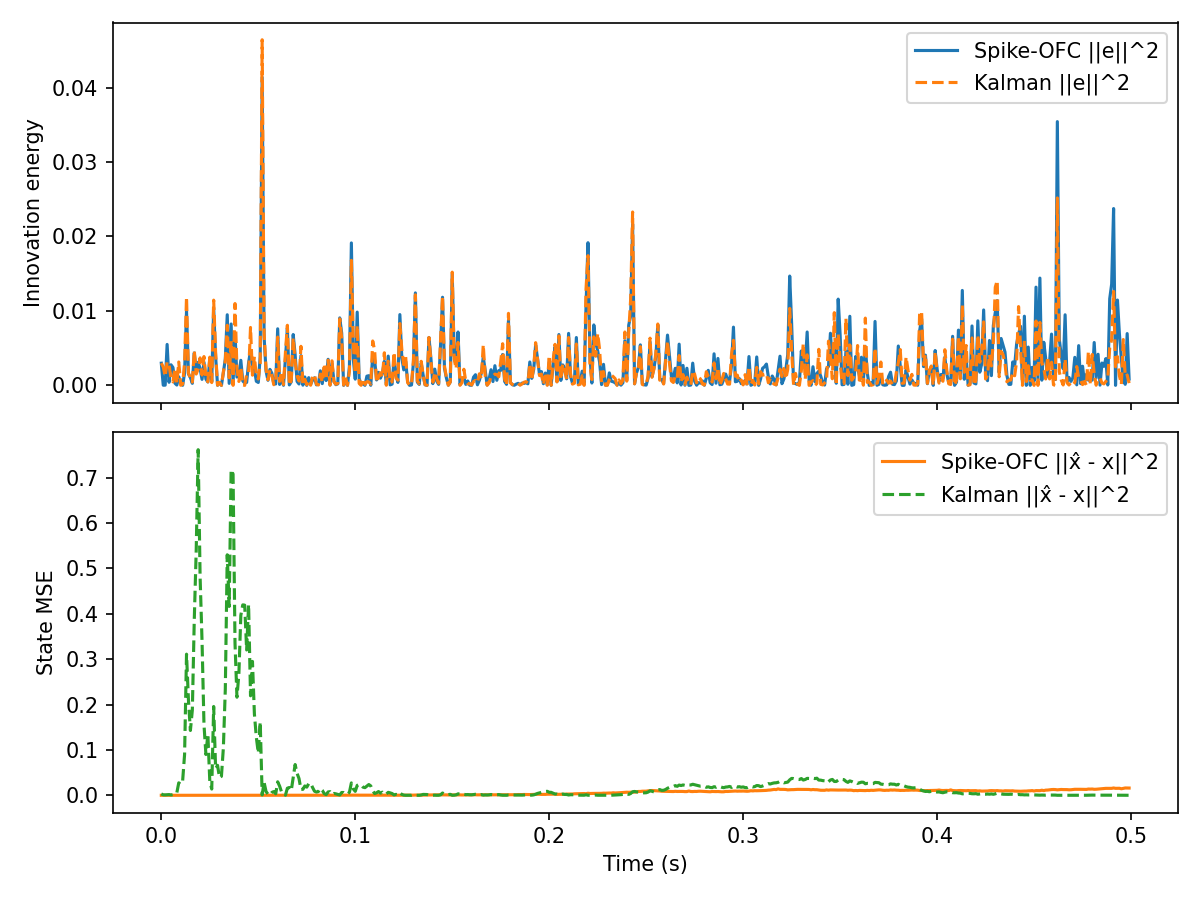

The file beside this chart, header and first rows:
t, innovation, mse, firing_rate, r_norm, Ge_norm, kalman_innovation, kalman_mse
0.000000, 2.976885e-03, 2.750205e-05, 2.812500e+02, 4.242641e-03, 1.336791e-02, 2.976885e-03, 3.022917e-03
0.001000, 2.082519e-05, 1.487794e-05, 0.000000e+00, 4.241368e-03, 1.118090e-03, 2.475984e-03, 1.021829e-03
0.002000, 2.671744e-05, 2.153872e-05, 0.000000e+00, 4.240095e-03, 1.266426e-03, 1.198245e-03, 9.503804e-04
0.003000, 5.499519e-03, 1.632661e-05, 0.000000e+00, 4.238823e-03, 1.816958e-02, 3.169436e-03, 1.221255e-03
0.004000, 4.112505e-04, 1.498838e-05, 1.562500e+01, 4.353946e-03, 4.968619e-03, 2.736926e-03, 1.561279e-03
0.005000, 2.764734e-03, 1.024428e-05, 0.000000e+00, 4.352640e-03, 1.288277e-02, 9.251451e-04, 8.074620e-04
0.006000, 2.404282e-03, 4.125898e-05, 0.000000e+00, 4.351334e-03, 1.201366e-02, 4.701103e-04, 1.605766e-03
0.007000, 2.960310e-04, 2.246499e-05, 0.000000e+00, 4.350029e-03, 4.215520e-03, 2.284252e-03, 2.452793e-03
0.008000, 4.430380e-05, 4.043409e-05, 0.000000e+00, 4.348724e-03, 1.630809e-03, 3.092808e-04, 5.622203e-03
0.009000, 1.154693e-03, 1.714905e-05, 0.000000e+00, 4.347419e-03, 8.325603e-03, 3.141431e-03, 2.752339e-02
0.01, 3.722126e-04, 2.602466e-07, 0.000000e+00, 4.346115e-03, 4.726918e-03, 1.285069e-05, 2.424777e-02
0.011, 1.167291e-05, 7.405242e-06, 0.000000e+00, 4.344811e-03, 8.370900e-04, 1.563321e-04, 3.195031e-02
0.012, 1.659843e-03, 1.069800e-05, 0.000000e+00, 4.343507e-03, 9.981964e-03, 3.052734e-03, 8.993742e-02
0.013, 9.999634e-03, 5.408597e-07, 0.000000e+00, 4.342204e-03, 2.450048e-02, 1.188579e-02, 3.111180e-01
0.014, 1.548988e-03, 2.501542e-06, 0.000000e+00, 4.340902e-03, 9.642874e-03, 1.661813e-03, 2.093203e-01
0.015, 1.046727e-03, 1.916133e-06, 3.125000e+01, 4.564222e-03, 7.926823e-03, 9.383290e-04, 1.428650e-01
0.016, 2.720010e-04, 9.576265e-06, 0.000000e+00, 4.562853e-03, 4.040804e-03, 4.431747e-04, 1.878158e-01
0.017, 4.357952e-03, 2.489754e-05, 1.562500e+01, 4.669811e-03, 1.617424e-02, 4.671396e-03, 3.875277e-01
0.018, 1.892961e-03, 2.652674e-05, 0.000000e+00, 4.668410e-03, 1.065990e-02, 1.522499e-03, 5.404583e-01
0.019, 3.095875e-03, 2.231177e-05, 0.000000e+00, 4.667010e-03, 1.363246e-02, 2.224175e-03, 7.617115e-01
0.02, 2.258186e-03, 2.042459e-05, 0.000000e+00, 4.665610e-03, 1.164293e-02, 3.694914e-03, 4.819628e-01
0.021, 8.042002e-04, 1.615772e-05, 0.000000e+00, 4.664210e-03, 6.948077e-03, 1.391425e-03, 3.399628e-01
0.022, 3.110964e-03, 3.096197e-05, 0.000000e+00, 4.662811e-03, 1.366564e-02, 3.872553e-03, 1.559252e-01
0.023, 8.396341e-04, 2.503200e-05, 0.000000e+00, 4.661412e-03, 7.099496e-03, 9.425393e-04, 8.988947e-02
0.024, 4.529853e-04, 2.791386e-05, 0.000000e+00, 4.660013e-03, 5.214643e-03, 4.745716e-04, 1.349793e-01
0.025, 3.589216e-03, 4.004696e-05, 1.562500e+01, 4.764735e-03, 1.467852e-02, 3.791097e-03, 3.126992e-02
0.026, 5.229348e-04, 3.918996e-05, 0.000000e+00, 4.763305e-03, 5.602815e-03, 3.745768e-04, 1.376080e-02
0.027, 1.040853e-02, 1.820256e-05, 0.000000e+00, 4.761876e-03, 2.499638e-02, 1.145045e-02, 1.957823e-01
0.028, 3.855565e-03, 4.632794e-05, 0.000000e+00, 4.760448e-03, 1.521341e-02, 4.403333e-03, 5.892259e-02
0.029, 1.375006e-05, 2.417841e-05, 0.000000e+00, 4.759020e-03, 9.085207e-04, 2.162546e-05, 6.607769e-02
0.03, 4.081352e-04, 3.530296e-05, 0.000000e+00, 4.757592e-03, 4.949764e-03, 3.961082e-04, 3.894513e-02
0.031, 1.402920e-07, 8.708596e-05, 0.000000e+00, 4.756165e-03, 9.176963e-05, 4.415130e-06, 4.189708e-02
0.032, 1.702643e-03, 1.087325e-04, 0.000000e+00, 4.754738e-03, 1.010984e-02, 1.815560e-03, 1.047439e-01
0.033, 3.537492e-03, 9.844872e-05, 0.000000e+00, 4.753311e-03, 1.457237e-02, 3.252051e-03, 2.341185e-01
0.034, 9.486479e-03, 6.639446e-05, 0.000000e+00, 4.751885e-03, 2.386355e-02, 8.071115e-03, 5.301321e-01
0.035, 2.676011e-04, 7.208491e-05, 1.562500e+01, 4.854572e-03, 4.007988e-03, 1.017444e-03, 4.162276e-01
0.036, 8.244921e-03, 4.896061e-05, 1.562500e+01, 4.955071e-03, 2.224722e-02, 5.940991e-03, 7.175263e-01
0.037, 3.628394e-04, 6.691892e-05, 0.000000e+00, 4.953585e-03, 4.667020e-03, 2.816864e-06, 7.078995e-01
0.038, 6.956805e-03, 7.280382e-05, 0.000000e+00, 4.952099e-03, 2.043560e-02, 1.099199e-02, 3.355250e-01
0.039, 1.114908e-03, 1.907136e-05, 6.250000e+01, 6.034526e-03, 8.180917e-03, 2.222208e-03, 2.161750e-01
0.04, 1.309524e-03, 9.075940e-05, 1.875000e+02, 8.255607e-03, 8.866237e-03, 5.236114e-04, 2.677155e-01
0.041, 3.367239e-03, 8.528690e-06, 7.812500e+01, 9.000909e-03, 1.421738e-02, 2.443673e-03, 3.966045e-01
0.042, 5.945213e-04, 1.426004e-05, 0.000000e+00, 8.998208e-03, 5.974014e-03, 6.577209e-05, 4.197782e-01
0.043, 3.068509e-04, 1.492290e-05, 0.000000e+00, 8.995509e-03, 4.291867e-03, 9.236597e-10, 4.191027e-01
0.044, 3.974599e-04, 6.343517e-06, 0.000000e+00, 8.992810e-03, 4.884602e-03, 1.454312e-03, 3.202869e-01
0.045, 3.011052e-03, 1.470596e-05, 0.000000e+00, 8.990112e-03, 1.344441e-02, 1.518956e-03, 4.207534e-01
0.046, 4.726031e-03, 2.271393e-05, 1.562500e+01, 9.151425e-03, 1.684344e-02, 7.780869e-03, 2.192825e-01
0.047, 2.463316e-03, 5.959866e-05, 0.000000e+00, 9.148680e-03, 1.216025e-02, 1.368117e-03, 2.951380e-01
0.048, 2.126525e-03, 3.606142e-05, 0.000000e+00, 9.145935e-03, 1.129842e-02, 3.846493e-03, 1.790377e-01
0.049, 5.501696e-04, 3.914029e-05, 1.562500e+01, 9.197715e-03, 5.746863e-03, 1.244601e-03, 1.277102e-01
0.05, 3.881344e-04, 1.046950e-04, 0.000000e+00, 9.194955e-03, 4.826959e-03, 8.592022e-04, 9.321097e-02
0.051, 3.875080e-03, 6.111783e-05, 0.000000e+00, 9.192197e-03, 1.525186e-02, 2.962023e-03, 1.615744e-01
0.052, 4.136501e-02, 7.179122e-05, 0.000000e+00, 9.189439e-03, 4.983094e-02, 4.642627e-02, 8.061910e-04
0.053, 6.482072e-03, 5.894020e-05, 0.000000e+00, 9.186682e-03, 1.972602e-02, 6.973900e-03, 2.842555e-02
0.054, 1.911284e-03, 5.184374e-05, 3.125000e+01, 9.397938e-03, 1.071137e-02, 2.180589e-03, 8.373954e-03
0.055, 6.861004e-04, 8.000063e-05, 0.000000e+00, 9.395118e-03, 6.417655e-03, 7.510403e-04, 2.394775e-03
0.056, 2.145972e-03, 4.622044e-05, 0.000000e+00, 9.392300e-03, 1.134997e-02, 2.090062e-03, 5.568838e-04
0.057, 1.630675e-03, 5.756981e-05, 1.562500e+01, 9.546587e-03, 9.893869e-03, 1.344103e-03, 6.358764e-03
0.058, 2.701206e-04, 3.055310e-05, 1.562500e+01, 9.698361e-03, 4.026812e-03, 8.433199e-05, 8.183037e-03
0.059, 1.907663e-04, 4.301433e-05, 1.562500e+01, 9.746885e-03, 3.384023e-03, 4.540563e-04, 3.293032e-03
... 440 more rows
